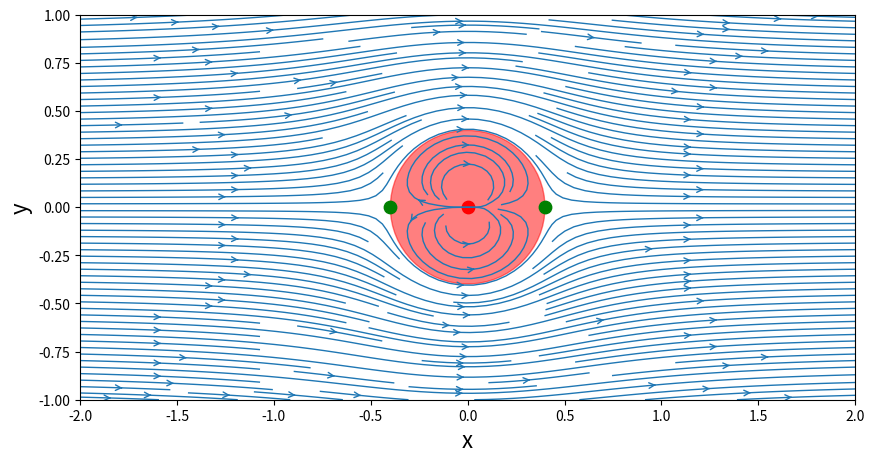

This figure's Python source:
import math
import numpy
from matplotlib import pyplot
%matplotlib inline

N = 50
x_start, x_end = -2.0, 2.0
y_start, y_end = -1.0, 1.0
x = numpy.linspace(x_start, x_end, N)
y = numpy.linspace(y_start, y_end, N)
X, Y = numpy.meshgrid(x, y)

kappa = 1.0
x_doublet, y_doublet = 0.0, 0.0
u_inf = 1.0

def get_velocity_doublet(strength, xd, yd, X, Y):
    u = - strength/(2*math.pi)*((X-xd)**2-(Y-yd)**2)/((X-xd)**2+(Y-yd)**2)**2
    v = - strength/(2*math.pi)*2*(X-xd)*(Y-yd)/((X-xd)**2+(Y-yd)**2)**2
    
    return u,v

def get_stream_function_doublet(strength, xd, yd, X, Y):
    psi = - strength/(2*math.pi)*(Y-yd)/((X-xd)**2+(Y-yd)**2)
    
    return psi

u_doublet, v_doublet = get_velocity_doublet(kappa, x_doublet, y_doublet, X, Y)

psi_doublet = get_stream_function_doublet(kappa, x_doublet, y_doublet, X, Y)

u_freestream = u_inf * numpy.ones((N, N), dtype=float)

v_freestream = numpy.zeros((N, N), dtype=float)

psi_freestream = u_inf * Y

u = u_freestream + u_doublet

v = v_freestream + v_doublet

psi = psi_freestream + psi_doublet

size = 10

pyplot.figure(figsize=(size, (y_end-y_start)/(x_end-x_start)*size))

pyplot.xlabel('x', fontsize=16)

pyplot.ylabel('y', fontsize=16)

pyplot.xlim(x_start, x_end)

pyplot.ylim(y_start, y_end)

pyplot.streamplot(X, Y, u, v, density=2, linewidth=1, arrowsize=1, arrowstyle='->')

pyplot.scatter(x_doublet, y_doublet, color='r', s=80, marker='o')

R = math.sqrt(kappa/(2*math.pi*u_inf))

circle = pyplot.Circle((0, 0), radius=R, color='r', alpha=0.5)

pyplot.gca().add_patch(circle)

x_stagn1, y_stagn1 = +math.sqrt(kappa/(2*math.pi*u_inf)), 0

x_stagn2, y_stagn2 = -math.sqrt(kappa/(2*math.pi*u_inf)), 0

pyplot.scatter([x_stagn1, x_stagn2], [y_stagn1, y_stagn2], color='g', s=80, marker='o');